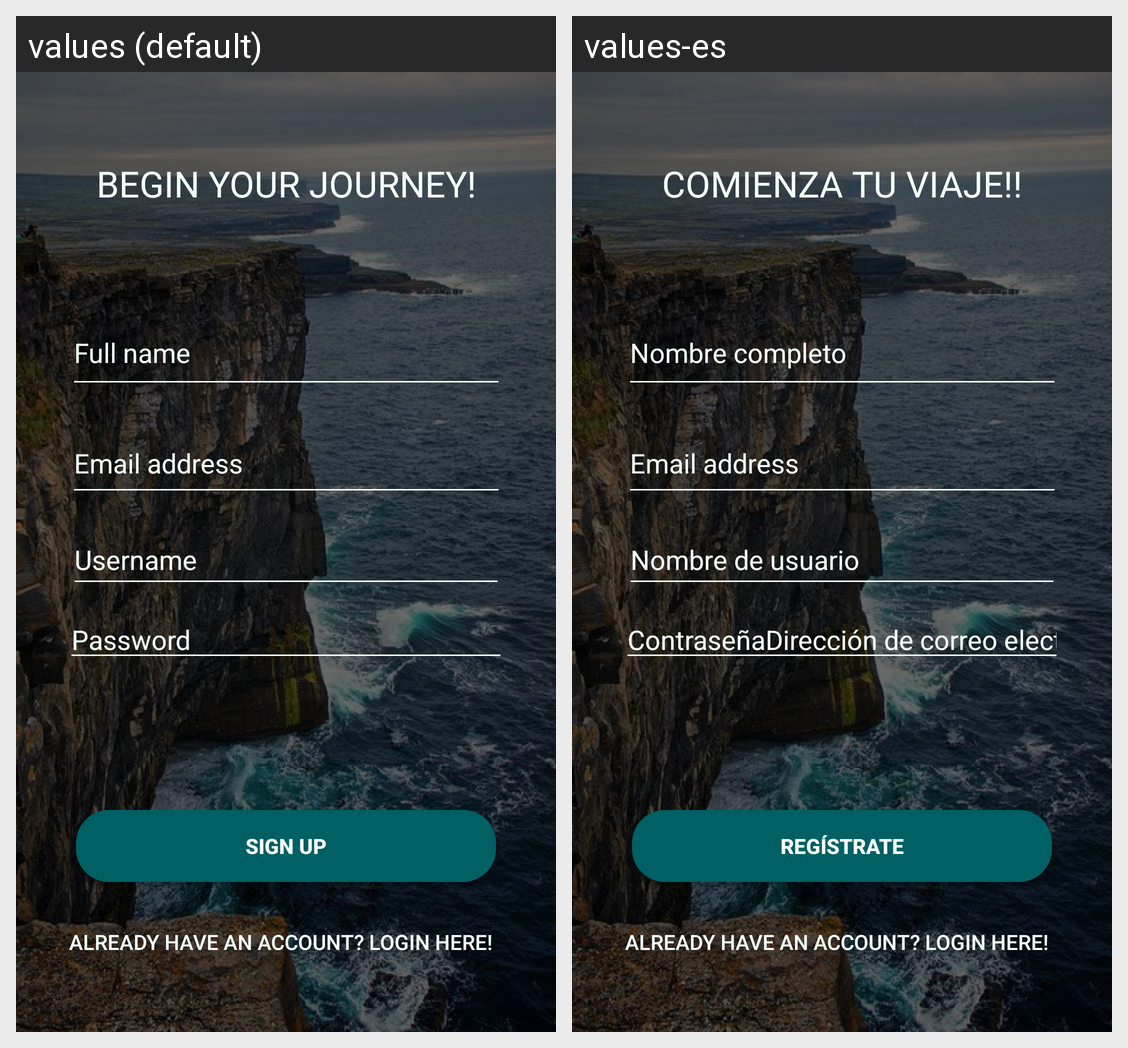

Here is an Android app screen in its default locale and in the app's own translations. Write out the translated-string differences for the strings that appear on this screen.
Android screen res/layout/activity_signup.xml rendered under 2 locales, left to right: values (default), values-es. Device: Nexus 5 (rendered at 1080×1920; each locale shown at half size, 540×960, under a caption strip naming it); theme AppTheme.
Strings drawn on this screen, with the default value and each locale's value (text and hints the layout hard-codes, and strings that could not be matched under every locale, appear in the picture but are not listed):

hint_name
  values: Full name
  values-es: Nombre completo

hint_email
  values: Email address
  values-es: Email address  [not translated; the default value is used]

hint_username
  values: Username
  values-es: Nombre de usuario

signup
  values: Sign up
  values-es: Regístrate

signup_welcome
  values: Begin your journey!
  values-es: Comienza tu viaje!!

hint_password
  values: Password
  values-es: ContraseñaDirección de correo electrónico
